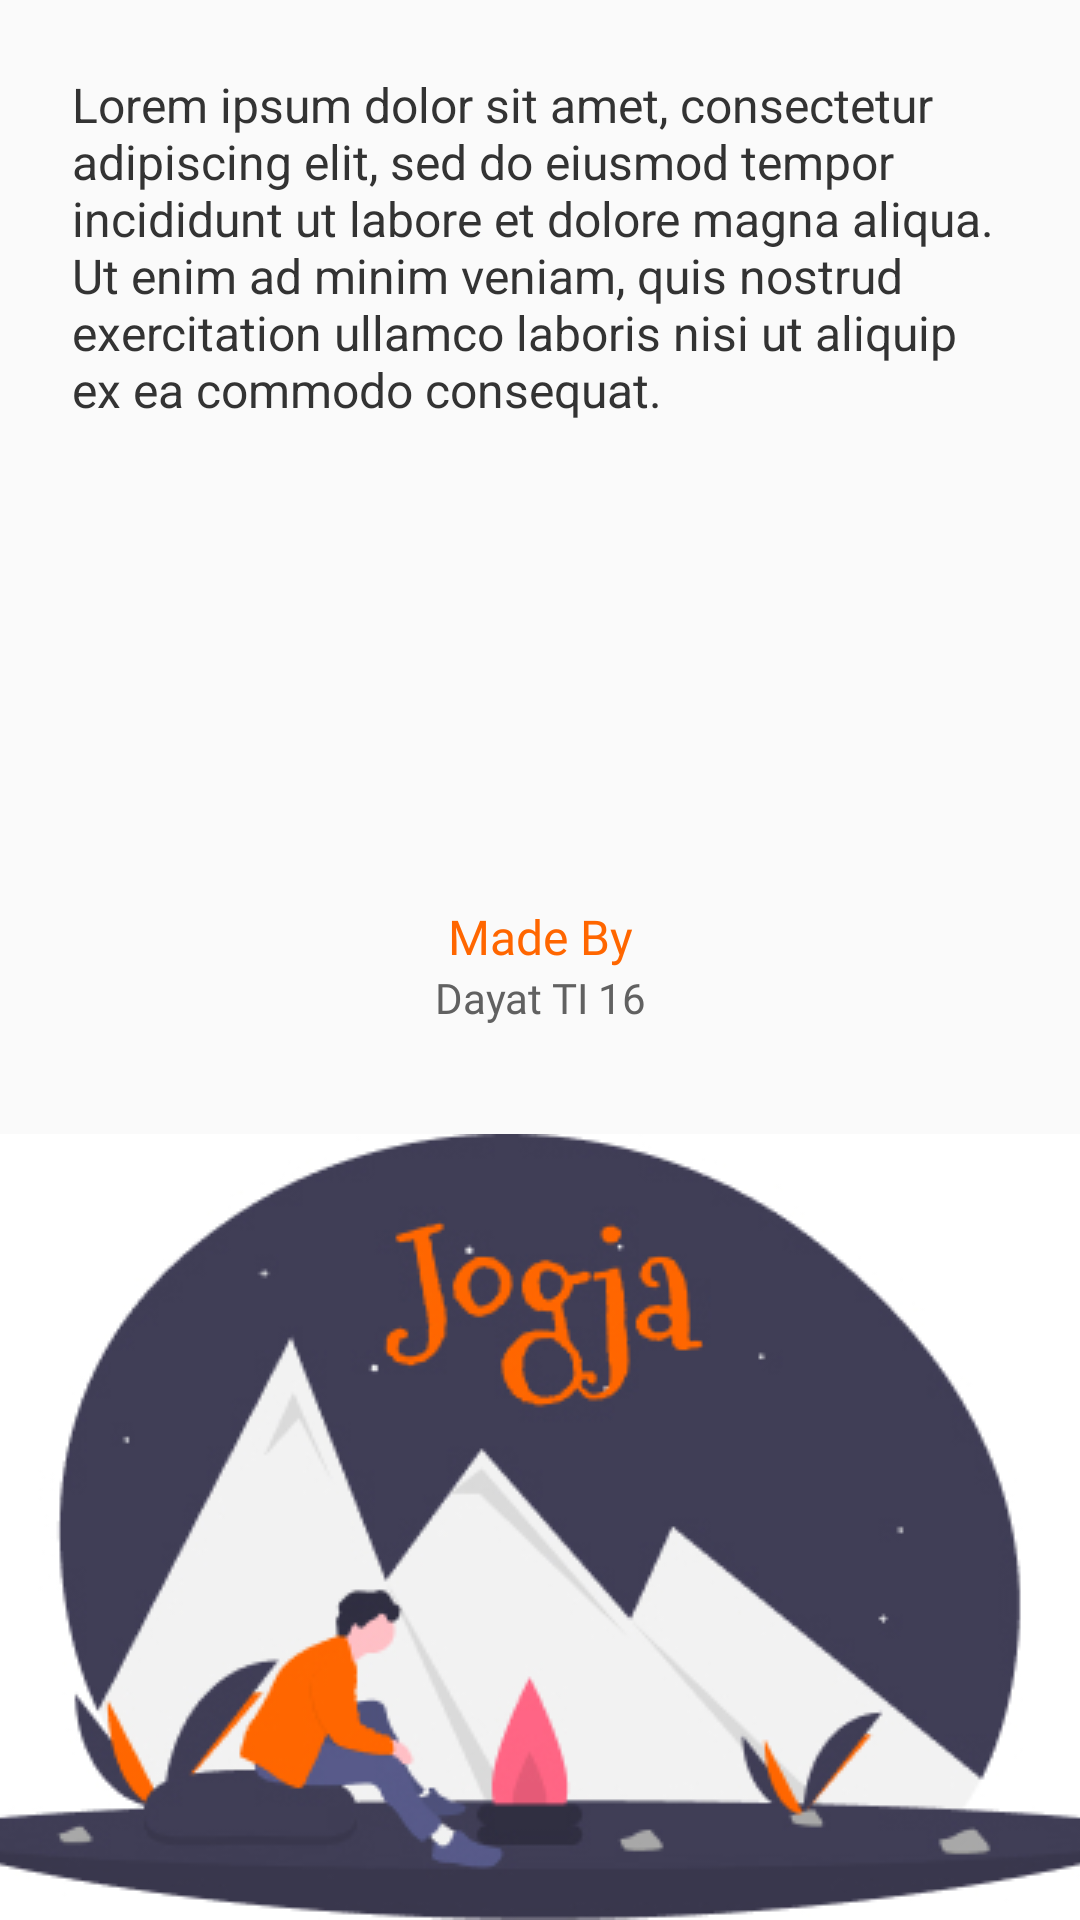

Here is an Android app screen rendered from its layout file. Give the layout XML and the strings, colors and styles it references.
<!-- AndroidManifest.xml: application theme AppTheme -->
<!-- res/layout/fragment_help.xml -->
<?xml version="1.0" encoding="utf-8"?>
<FrameLayout xmlns:android="http://schemas.android.com/apk/res/android"
    xmlns:tools="http://schemas.android.com/tools"
    xmlns:app="http://schemas.android.com/apk/res-auto"
    android:layout_width="match_parent"
    android:layout_height="match_parent"
    tools:context=".ui.fragments.help.HelpFragment">

    <LinearLayout
        android:orientation="vertical"
        android:layout_width="match_parent"
        android:layout_height="match_parent">

        <LinearLayout
            android:layout_width="match_parent"
            android:layout_height="wrap_content"
            android:layout_weight="1"
            android:gravity="top|center"
            android:orientation="vertical"
            android:padding="24dp">

            <TextView
                android:layout_width="match_parent"
                android:layout_height="wrap_content"
                android:textSize="16sp"
                android:textColor="@color/textColorBlack"
                android:text="@string/about_text" />
        </LinearLayout>

        <LinearLayout
            android:layout_width="match_parent"
            android:layout_height="wrap_content"
            android:layout_marginTop="50dp"
            android:gravity="bottom"
            android:orientation="vertical">

            <TextView
                android:layout_width="match_parent"
                android:layout_height="wrap_content"
                android:fontFamily="@font/montserrat_bold"
                android:text="@string/made_by"
                android:textAlignment="center"
                android:textColor="@color/colorPrimaryDark"
                android:textSize="16sp" />

            <TextView
                android:layout_width="match_parent"
                android:layout_height="wrap_content"
                android:fontFamily="@font/montserrat_light"
                android:text="@string/made_name"
                android:textAlignment="center"
                android:layout_marginBottom="36dp"
                android:textColor="@color/textColorGray"
                android:textSize="14sp" />

            <ImageView
                android:layout_width="match_parent"
                android:layout_height="wrap_content"
                android:scaleType="center"
                app:srcCompat="@drawable/background" />

        </LinearLayout>

    </LinearLayout>

</FrameLayout>
<!-- resources referenced by this layout -->
<resources>
  <color name="colorPrimaryDark">#FF6600</color>
  <color name="textColorBlack">#333333</color>
  <color name="textColorGray">#616161</color>
  <!-- drawable background: jpg bitmap (drawable, 58721 bytes) -->
  <string name="about_text">Lorem ipsum dolor sit amet, consectetur adipiscing elit, sed do eiusmod tempor incididunt ut labore et dolore magna aliqua. Ut enim ad minim veniam, quis nostrud exercitation ullamco laboris nisi ut aliquip ex ea commodo consequat.</string>
  <string name="made_by">Made By</string>
  <string name="made_name">Dayat TI 16</string>
  <style name="AppTheme" parent="Theme.AppCompat.Light.NoActionBar">
          
          <item name="colorPrimary">@color/colorPrimary</item>
          <item name="colorPrimaryDark">@color/colorPrimaryDark</item>
          <item name="colorAccent">@color/colorAccent</item>
      </style>
  <color name="colorPrimary">#FF6600</color>
  <color name="colorAccent">#B3B3B3</color>
</resources>
